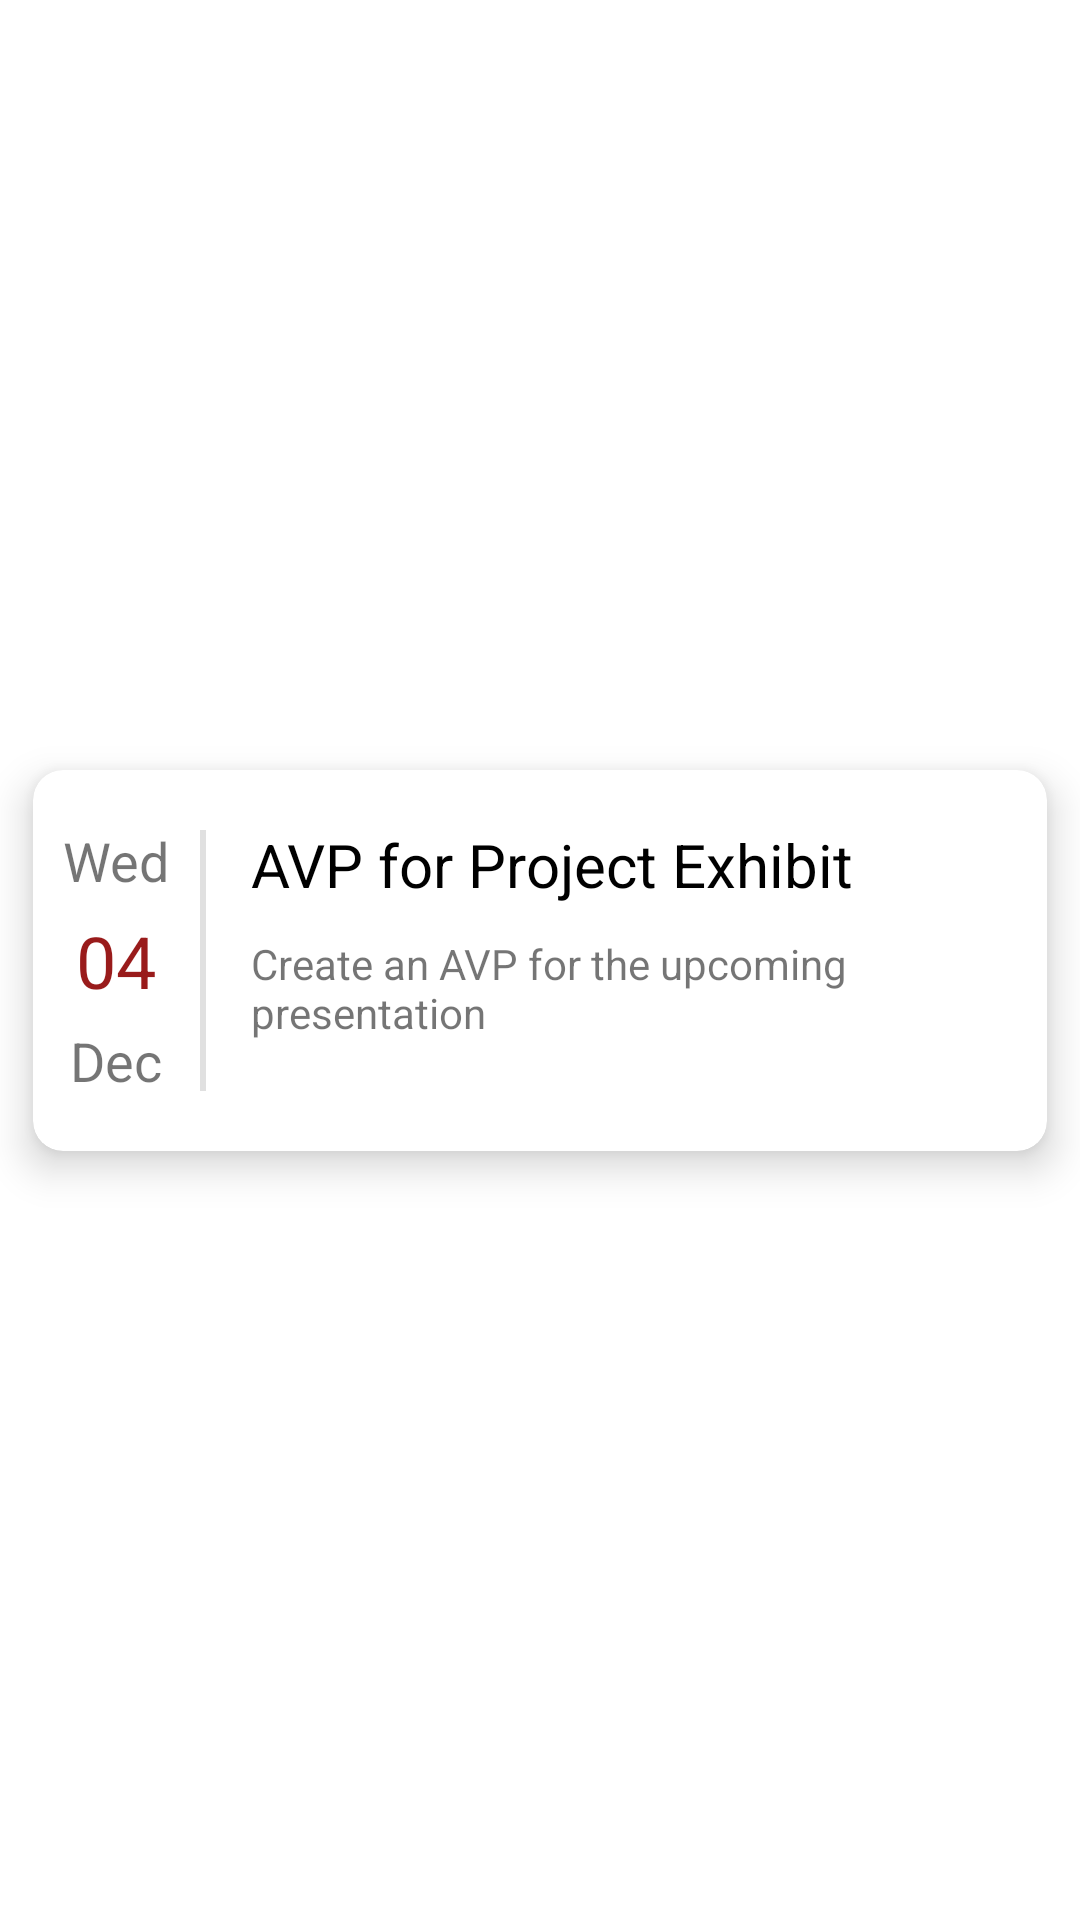

Here is an Android app screen rendered from its layout file. Give the layout XML and the strings, colors and styles it references.
<!-- AndroidManifest.xml: application theme Theme.TICaPHub -->
<!-- res/layout/adapter_home_card.xml -->
<?xml version="1.0" encoding="utf-8"?>
<androidx.constraintlayout.widget.ConstraintLayout xmlns:android="http://schemas.android.com/apk/res/android"
    xmlns:app="http://schemas.android.com/apk/res-auto"
    xmlns:tools="http://schemas.android.com/tools"
    android:layout_width="match_parent"
    android:layout_height="wrap_content">

    <androidx.cardview.widget.CardView
        android:layout_width="match_parent"
        android:layout_height="wrap_content"
        app:cardUseCompatPadding="true"
        app:cardElevation="8dp"
        app:cardCornerRadius="10dp"
        app:contentPadding="10dp"
        app:layout_constraintBottom_toBottomOf="parent"
        app:layout_constraintEnd_toEndOf="parent"
        app:layout_constraintStart_toStartOf="parent"
        app:layout_constraintTop_toTopOf="parent"
        >

        <LinearLayout
            android:layout_width="match_parent"
            android:layout_height="match_parent"
            android:orientation="horizontal">

            <LinearLayout
                android:layout_width="wrap_content"
                android:layout_height="wrap_content"
                android:orientation="vertical">

                <TextView
                    android:id="@+id/txtDayName"
                    android:layout_width="wrap_content"
                    android:layout_height="wrap_content"
                    android:layout_gravity="center"
                    android:layout_marginTop="8dp"
                    android:text="Wed"
                    android:textAlignment="center"
                    android:textSize="18sp" />

                <TextView
                    android:id="@+id/txtDayNumber"
                    android:layout_width="wrap_content"
                    android:layout_height="wrap_content"
                    android:layout_gravity="center"
                    android:layout_marginTop="5dp"
                    android:text="04"
                    android:textAlignment="center"
                    android:textColor="@color/primaryColor"
                    android:textSize="24sp" />

                <TextView
                    android:id="@+id/txtMonthName"
                    android:layout_width="wrap_content"
                    android:layout_height="wrap_content"
                    android:layout_gravity="center"
                    android:layout_marginTop="5dp"
                    android:layout_marginBottom="8dp"
                    android:text="Dec"
                    android:textAlignment="center"
                    android:textSize="18sp" />
            </LinearLayout>

            <View
                style="@style/Divider"
                android:layout_margin="10dp"
                app:layout_constraintBottom_toBottomOf="parent"
                app:layout_constraintEnd_toEndOf="parent"
                app:layout_constraintStart_toStartOf="parent"
                app:layout_constraintTop_toTopOf="parent" />

            <LinearLayout
                android:layout_width="match_parent"
                android:layout_height="match_parent"
                android:orientation="vertical">

                <TextView
                    android:id="@+id/txtTaskTitle"
                    android:layout_width="match_parent"
                    android:layout_height="wrap_content"
                    android:layout_marginLeft="5dp"
                    android:layout_marginTop="8dp"
                    android:layout_marginBottom="5dp"
                    android:text="AVP for Project Exhibit"
                    android:textColor="@color/black"
                    android:textSize="20sp"
                    android:ellipsize="end"
                    android:maxLines="2"/>

                <TextView
                    android:id="@+id/txtTaskDesc"
                    android:layout_width="match_parent"
                    android:layout_height="wrap_content"
                    android:text="Create an AVP for the upcoming presentation"
                    android:layout_margin="5dp"
                    android:textSize="14sp"
                    android:ellipsize="end"
                    android:maxLines="3"/>
            </LinearLayout>
        </LinearLayout>

    </androidx.cardview.widget.CardView>

</androidx.constraintlayout.widget.ConstraintLayout>
<!-- resources referenced by this layout -->
<resources>
  <color name="black">#FF000000</color>
  <color name="primaryColor">@color/ruby_red</color>
  <style name="Divider">
          <item name="android:layout_width">2dp</item>
          <item name="android:layout_height">match_parent</item>
          <item name="android:background">?android:attr/listDivider</item>
      </style>
  <style name="Theme.TICaPHub" parent="Theme.MaterialComponents.DayNight.DarkActionBar">
          
          <item name="colorPrimary">@color/primaryColor</item>
          <item name="colorPrimaryVariant">@color/primaryDarkColor</item>
          <item name="colorOnPrimary">@color/white</item>
          
          <item name="colorSecondary">@color/secondaryColor</item>
          <item name="colorSecondaryVariant">@color/secondaryDarkColor</item>
          <item name="colorOnSecondary">@color/white</item>
          
          <item name="android:statusBarColor" tools:targetApi="l">?attr/colorPrimary</item>
          
  
      </style>
  <color name="ruby_red">#FF991B1B</color>
  <color name="primaryDarkColor">#640000</color>
  <color name="white">#FFFFFFFF</color>
  <color name="secondaryColor">@color/rich_black</color>
  <color name="secondaryDarkColor">@color/black</color>
  <color name="rich_black">#FF001427</color>
</resources>
